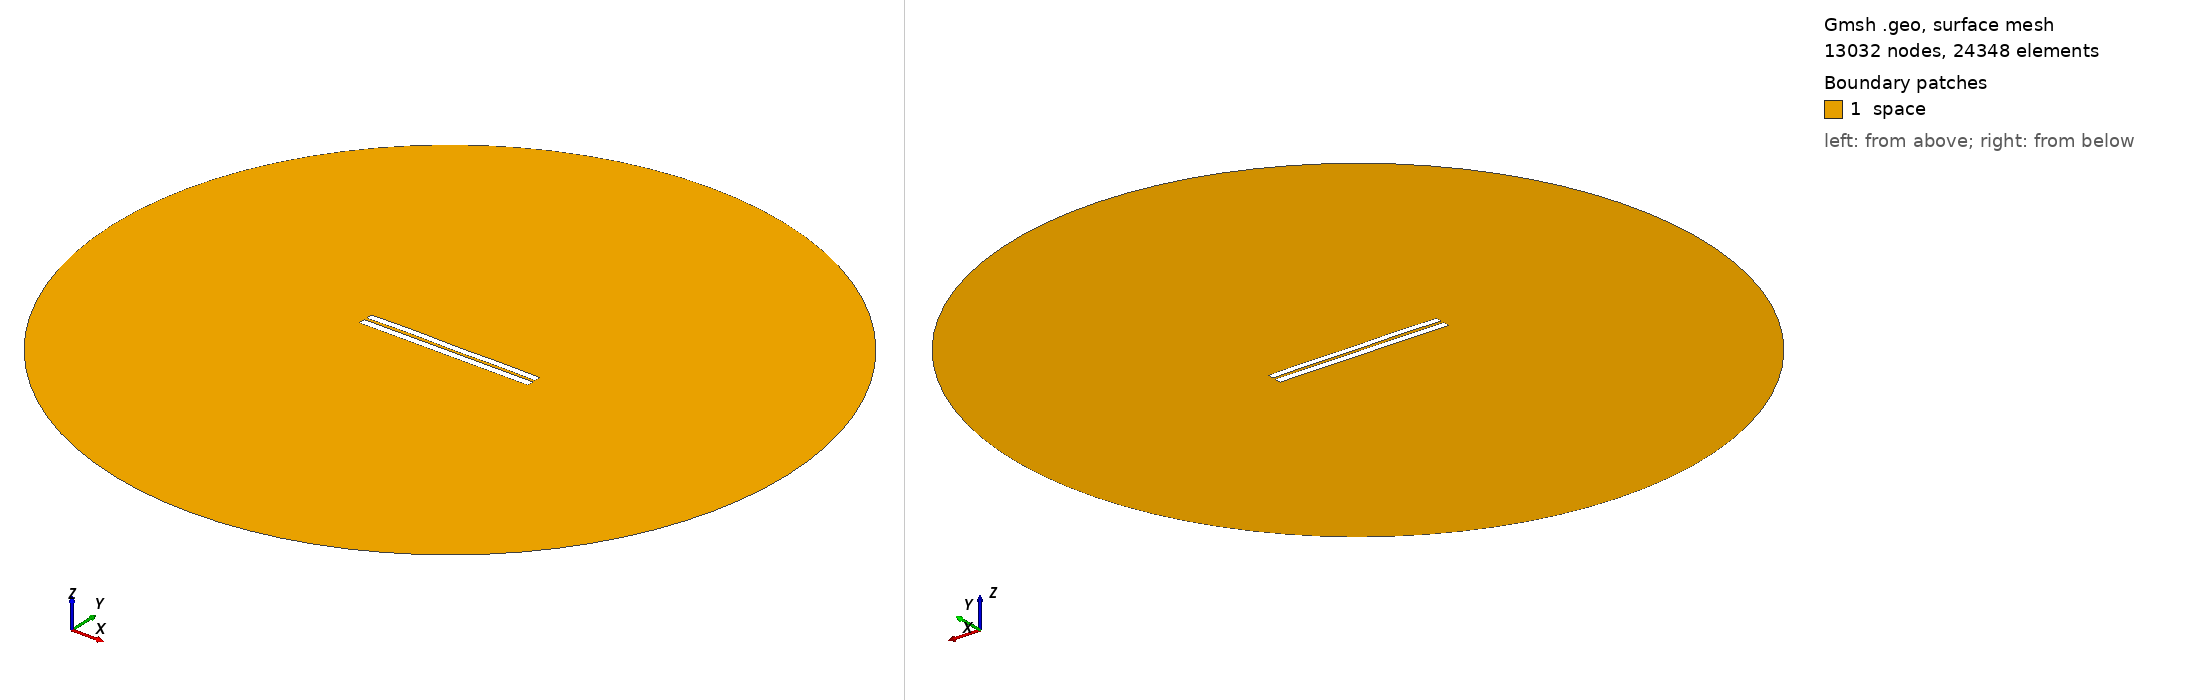

Gmsh geometry script, surface-meshed: 13032 nodes, 24348 surface elements. Boundary patches (legend numbers): 1 space. Left view from above one corner, right view from below the opposite corner. Legend entries are the model's physical surfaces. The drawing asked Gmsh for element sizes between 1% and 20% of the model's largest extent; the script's own settings can give other sizes.

=== 3470.geo (drawn) ===
//---------------------------------------
// Geometry kernel
//---------------------------------------

SetFactory("OpenCASCADE");



//---------------------------------------
// Parameters of the geometry
//---------------------------------------

// Overetch of the upper plate
overetch = 0.125;

// Distance between the plates
distance = 1.5;

// Discretization over the x axis (for the deformation)
nx = 50; 

// Length of the plate
L = 100 - overetch; 

// Number of modes
n = 4; 

// 1st mode coefficient
coeff(1) = 0.0;
beta(1) = 0.596864 * 3.1415926535 / L;

// 2nd mode coefficient
coeff(2) = 0.07499999999999998;
beta(2) = 1.49418 * 3.1415926535 / L;

// 3rd mode coefficient
coeff(3) = 0.07499999999999998;
beta(3) = 2.50025 * 3.1415926535 / L;

// 4th mode coefficient
coeff(4) = 0.15;
beta(4) = 3.49999 * 3.1415926535 / L;



//---------------------------------------
// Upper plate (deformed rectangle)
//---------------------------------------

// Coordiantes of the upper plate
xmin = -50;
xmax = 50 - overetch;

// Height of the upper plate
yheight = 4 - 2 * overetch;

// Indexes of the points
UpperID[] = {};
LowerID[] = {};
LeftID[] = {};
RightID[] = {};

// Point index
p = 1;

// Horizontal edges
For i In {1:nx}
    x = xmin + (i-1)*(xmax - xmin)/(nx-1);

    y_bottom = distance / 2 + overetch;
    For j In {1:n}
        C = (Cosh(beta(j)*L) + Cos(beta(j)*L)) / (Sinh(beta(j)*L) + Sin(beta(j)*L));
        y_bottom  = y_bottom + coeff(j) * (Cosh(beta(j)*(x+50)) - Cos(beta(j)*(x+50)) - C * (Sinh(beta(j)*(x+50)) - Sin(beta(j)*(x+50))));
    EndFor

    y_top = y_bottom + yheight;

    Point(p) = {x, y_top, 0, 1.0};
    UpperID[i] = p;
    p = p + 1;

    Point(p) = {x, y_bottom, 0, 1.0};
    LowerID[i] = p;
    p = p + 1;
EndFor

// Create point lists
UpperPts[] = {}; LowerPts[] = {};
For i In {1:nx}
  UpperPts[] += {UpperID[i]};
  LowerPts[] += {LowerID[i]};
EndFor

// Build splines
Spline(1) = {UpperPts[]};
Spline(2) = {LowerPts[]};
Line(3) = {LowerPts[nx-1], UpperPts[nx-1]};
Line(4) = {LowerPts[0], UpperPts[0]};

// Build the plane surface
Curve Loop(1) = {2, 3, -1, -4};
Plane Surface(1) = {1};



//---------------------------------------
// Lower plate (rectangle)
//---------------------------------------

// Vertices
Point(1001) = {-50, -1, 0, 1.0};
Point(1002) = { 50, -1, 0, 1.0};
Point(1003) = { 50,  -5, 0, 1.0};
Point(1004) = {-50,  -5, 0, 1.0};

// Edges
Line(5) = {1001, 1002};
Line(6) = {1002, 1003};
Line(7) = {1003, 1004};
Line(8) = {1004, 1001};

// Plane surface
Line Loop(2) = {5, 6, 7, 8};
Plane Surface(2) = {2}; 



//---------------------------------------
// Outer (fictious) boundary
//---------------------------------------

// Points
Point(1005) = {0, 0, 0};       // Center
Point(1006) = {200, 0, 0};     // Start point
Point(1007) = {0, 200, 0};     // 90 degrees
Point(1008) = {-200, 0, 0};    // 180 degrees
Point(1009) = {0, -200, 0};    // 270 degrees

// Circle arcs (each needs start, center, end)
Circle(9) = {1006, 1005, 1007};
Circle(10) = {1007, 1005, 1008};
Circle(11) = {1008, 1005, 1009};
Circle(12) = {1009, 1005, 1006};

// Plane surface for the entire domain
Curve Loop(3) = {9, 10, 11, 12};
Surface(3) = {3};

// Subtract the plates from the whole domain to obtain the actual domain where we want to solve the equations
BooleanDifference{ Surface{3}; Delete; }{ Surface{1}; Surface{2}; Delete; }




//---------------------------------------
// Transfinite Lines/Curves
//---------------------------------------

// Set the number of points on the boundaries
r = 7;

// Plates
Transfinite Curve {1, 2} = 50*r Using Progression 1;
Transfinite Curve {3, 4} = 2*r Using Progression 1;
Transfinite Line {5, 7} = 50*r Using Progression 1;
Transfinite Line {6, 8} = 2*r Using Progression 1;

// Outer boundary
Transfinite Line {9, 10, 11, 12} = 20 Using Progression 1;



//---------------------------------------
// Physical groups
//---------------------------------------                

// Physical curves (boundaries)
Physical Line("force_segment", 10) = {2};
Physical Line("upper_plate", 11) = {1, 3, 4};
Physical Line("lower_plate", 12) = {5, 6, 7, 8};
Physical Line("boundary", 20) = {9, 10, 11, 12};

// Physical Surfaces
Physical Surface("space", 30) = {3};



//---------------------------------------
// 6. Generate the Mesh
//---------------------------------------

// 2D mesh generation
Mesh 2;
